Labelled photos from "dataset1", an image-classification folder in billjcapps/VRScavengerHunt. The possible labels are: DC Comics, Doctor Who, Firefly, lotr, shelf, Spider-Man, Star Wars, table, weapon.

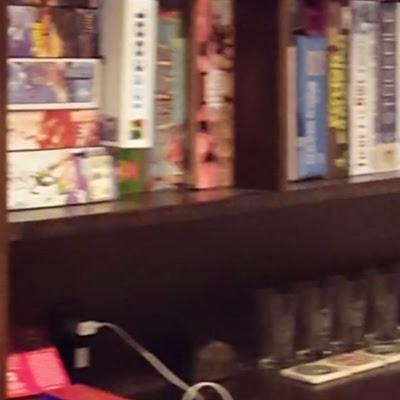
Label: shelf

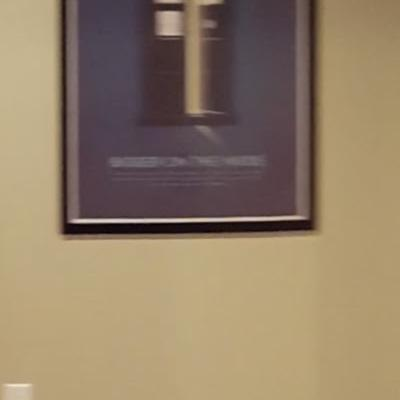
Label: Doctor Who

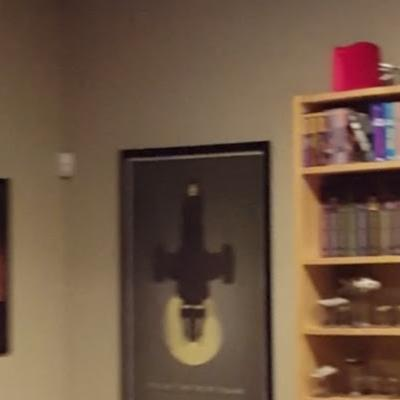
Label: Firefly

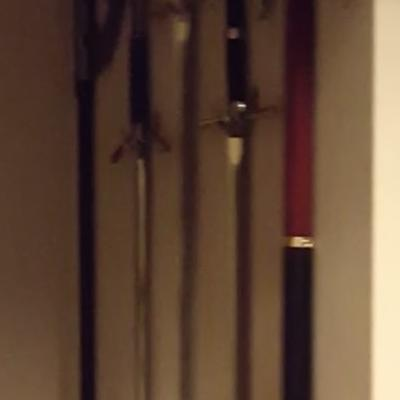
Label: weapon

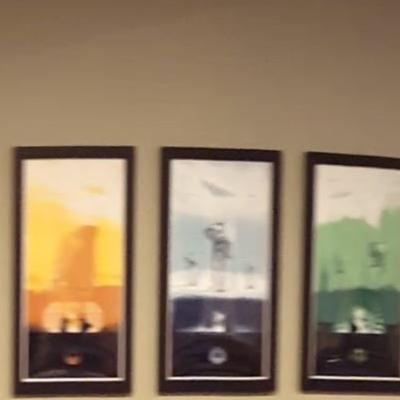
Label: Star Wars

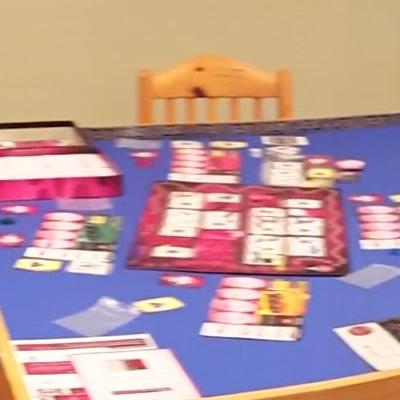
Label: table
